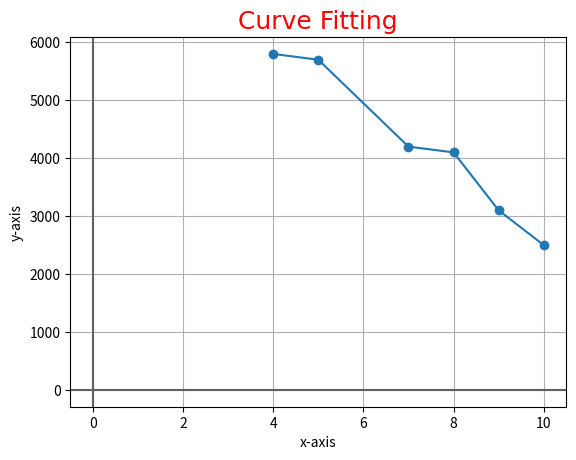

Python code for this plot:
import numpy as np
import math
import matplotlib.pyplot as plt

def plotGraph():
    xvalues = np.array([4, 5, 7, 8, 9, 10])
    yvalues = np.array([5800, 5700, 4200, 4100, 3100, 2500])
    plt.plot(xvalues, yvalues, marker='o')

    font1 = {'family': 'Algerian', 'color': 'red', 'size': '18'}

    plt.xlabel("x-axis")
    plt.ylabel("y-axis")

    plt.axhline(y=0, c='#606060')
    plt.axvline(x=0, c='#606060')
    plt.grid()
    plt.title("Curve Fitting", fontdict=font1)
    #plt.legend()
    plt.show()

plotGraph()